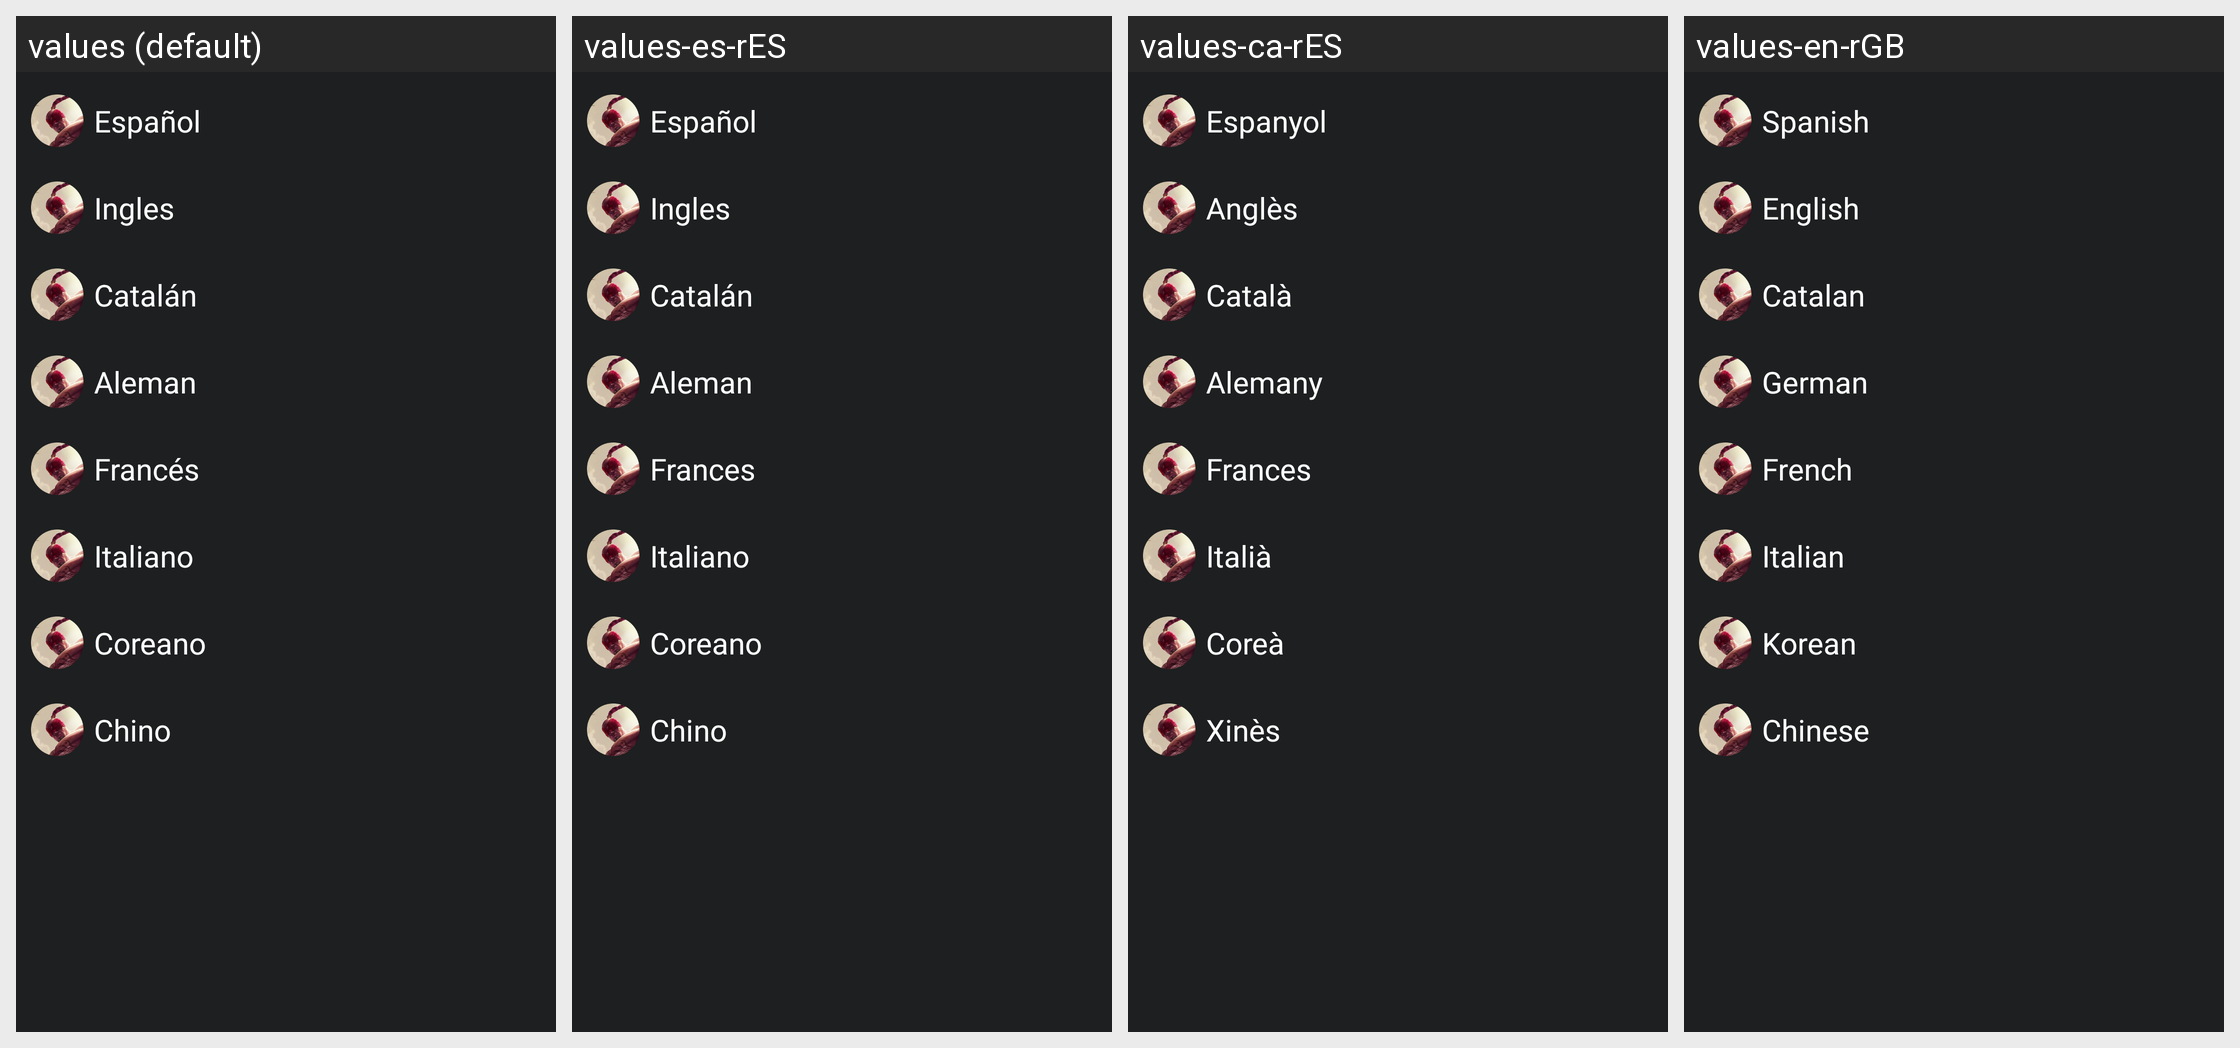

The Android screen above is rendered under several locales of the same app. Produce the string resources it draws, with the default and per-locale values.
Android screen res/layout/fragment_cambiar_idioma.xml rendered under 4 locales, left to right: values (default), values-es-rES, values-ca-rES, values-en-rGB. Device: Nexus 5 (rendered at 1080×1920; each locale shown at half size, 540×960, under a caption strip naming it); theme Theme.AppCompat.Light.NoActionBar.
Strings drawn on this screen, with the default value and each locale's value (text and hints the layout hard-codes, and strings that could not be matched under every locale, appear in the picture but are not listed):

espa_ol
  values: Español
  values-es-rES: Español
  values-ca-rES: Espanyol
  values-en-rGB: Spanish

ingles
  values: Ingles
  values-es-rES: Ingles
  values-ca-rES: Anglès
  values-en-rGB: English

catalan
  values: Catalán
  values-es-rES: Catalán
  values-ca-rES: Català
  values-en-rGB: Catalan

aleman
  values: Aleman
  values-es-rES: Aleman
  values-ca-rES: Alemany
  values-en-rGB: German

frances
  values: Francés
  values-es-rES: Frances
  values-ca-rES: Frances
  values-en-rGB: French

italiano
  values: Italiano
  values-es-rES: Italiano
  values-ca-rES: Italià
  values-en-rGB: Italian

coreano
  values: Coreano
  values-es-rES: Coreano
  values-ca-rES: Coreà
  values-en-rGB: Korean

chino
  values: Chino
  values-es-rES: Chino
  values-ca-rES: Xinès
  values-en-rGB: Chinese
